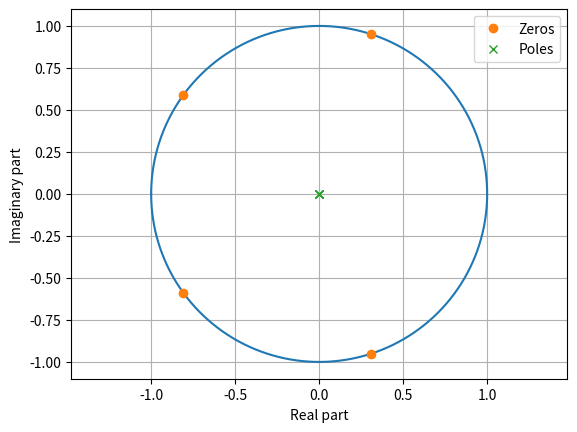

Recreate this plot in Python.
import numpy as np
import matplotlib.pyplot as plt

h = np.array([1, 1, 1, 1, 1]) / 5                      # 分子係数（単位インパルス応答）
a = np.array([1, 0, 0, 0, 0])                          # 分母係数
zr = np.roots(h)                                       # 零点の計算
print('zr =\n', zr)
pl = np.roots(a)                                       # 極の計算
print('pl =\n', pl)
fig = plt.figure()
ax = fig.add_subplot(1, 1, 1)
theta = np.linspace(-np.pi, np.pi, 1024, endpoint=False)
uc = np.exp(1j * theta)                                # 単位円の計算
ax.plot(np.real(uc), np.imag(uc), '-')                 # 単位円の図示
ax.plot(np.real(zr), np.imag(zr), 'o', label='Zeros')  # 零点の図示
ax.plot(np.real(pl), np.imag(pl), 'x', label='Poles')  # 極の図示
ax.axis('equal'); ax.grid()
ax.set_xlabel('Real part')
ax.set_ylabel('Imaginary part')
ax.legend(loc='upper right')
